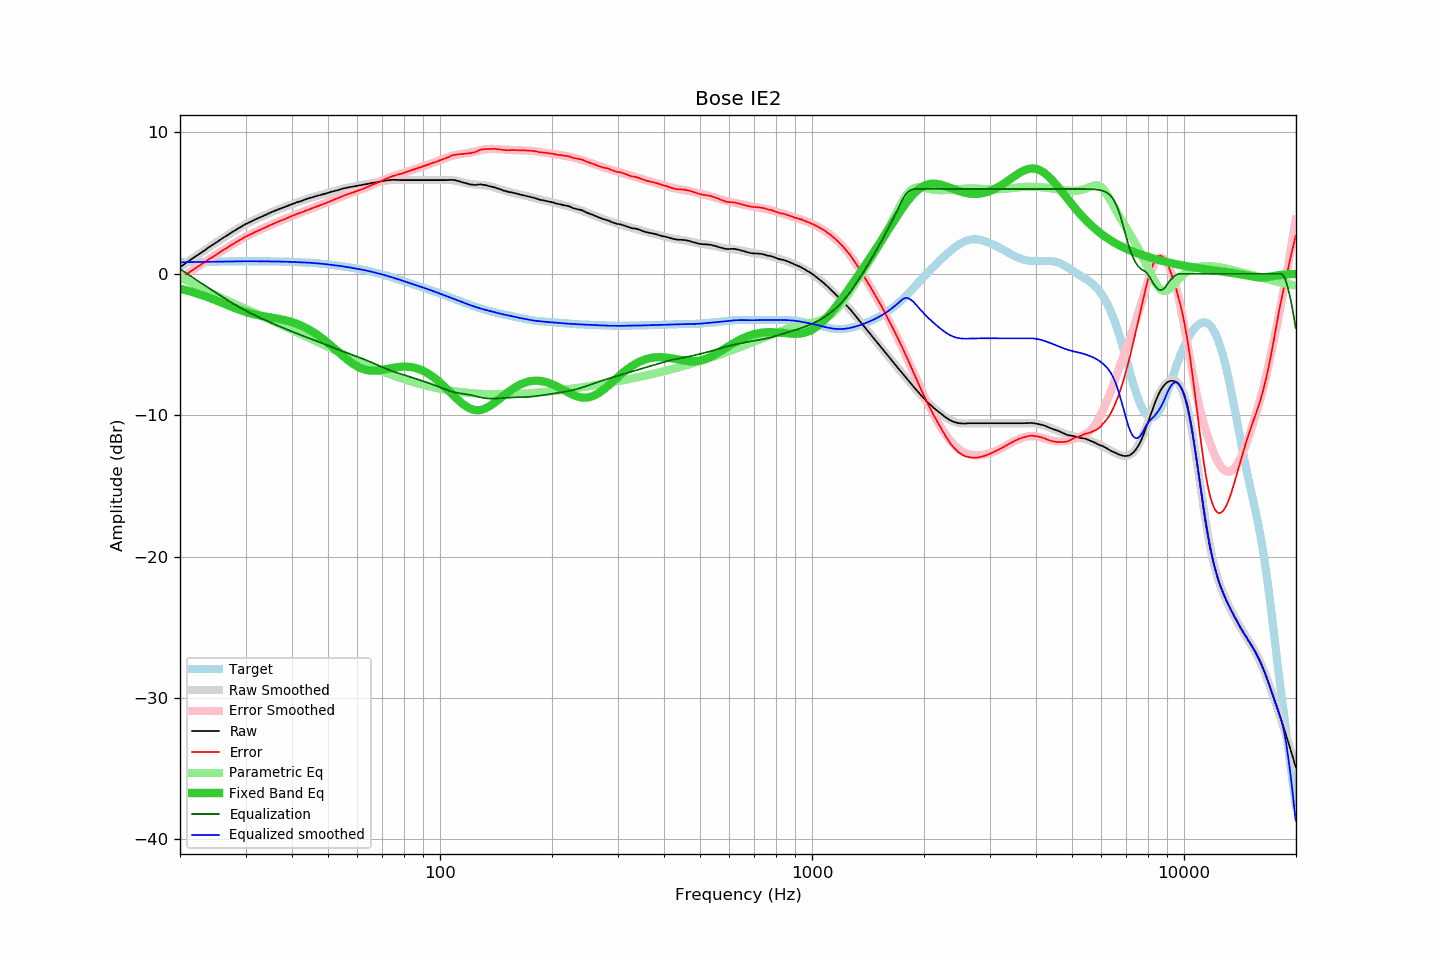

Data behind this chart, as committed beside it:
frequency, raw, error, smoothed, error_smoothed, equalization, parametric_eq, equalized_raw, equalized_smoothed, target
20.00, 0.47, -0.34, 0.47, -0.34, 0.34, -1.05, 0.81, 0.81, 0.81
20.20, 0.55, -0.26, 0.55, -0.26, 0.26, -1.08, 0.82, 0.81, 0.81
20.40, 0.62, -0.19, 0.63, -0.19, 0.19, -1.11, 0.81, 0.82, 0.82
20.61, 0.70, -0.12, 0.71, -0.11, 0.11, -1.14, 0.81, 0.82, 0.82
20.81, 0.78, -0.04, 0.78, -0.03, 0.03, -1.17, 0.82, 0.82, 0.82
21.02, 0.86, 0.04, 0.86, 0.04, -0.04, -1.20, 0.82, 0.82, 0.82
21.23, 0.94, 0.12, 0.94, 0.12, -0.12, -1.23, 0.82, 0.82, 0.82
21.44, 1.02, 0.20, 1.02, 0.19, -0.19, -1.27, 0.83, 0.83, 0.83
21.66, 1.10, 0.27, 1.10, 0.27, -0.27, -1.30, 0.83, 0.83, 0.83
21.87, 1.17, 0.34, 1.17, 0.34, -0.34, -1.33, 0.83, 0.83, 0.83
22.09, 1.25, 0.42, 1.25, 0.42, -0.42, -1.37, 0.83, 0.83, 0.83
22.31, 1.33, 0.50, 1.33, 0.50, -0.50, -1.41, 0.84, 0.83, 0.84
22.54, 1.40, 0.56, 1.41, 0.57, -0.57, -1.44, 0.83, 0.84, 0.84
22.76, 1.48, 0.64, 1.48, 0.65, -0.65, -1.48, 0.84, 0.84, 0.84
22.99, 1.56, 0.72, 1.56, 0.72, -0.72, -1.52, 0.84, 0.84, 0.84
23.22, 1.63, 0.79, 1.64, 0.80, -0.80, -1.56, 0.84, 0.84, 0.84
23.45, 1.71, 0.87, 1.71, 0.87, -0.87, -1.60, 0.84, 0.84, 0.84
23.69, 1.79, 0.94, 1.79, 0.94, -0.94, -1.64, 0.85, 0.85, 0.85
23.92, 1.87, 1.02, 1.87, 1.02, -1.02, -1.69, 0.85, 0.85, 0.85
24.16, 1.94, 1.09, 1.94, 1.09, -1.09, -1.73, 0.85, 0.85, 0.85
24.40, 2.02, 1.17, 2.02, 1.17, -1.17, -1.77, 0.86, 0.85, 0.85
24.65, 2.09, 1.24, 2.10, 1.24, -1.24, -1.82, 0.85, 0.86, 0.86
24.89, 2.17, 1.32, 2.17, 1.31, -1.31, -1.86, 0.86, 0.86, 0.86
25.14, 2.24, 1.38, 2.25, 1.39, -1.39, -1.91, 0.86, 0.86, 0.86
25.39, 2.32, 1.46, 2.32, 1.46, -1.46, -1.96, 0.86, 0.86, 0.86
25.65, 2.40, 1.54, 2.40, 1.53, -1.53, -2.00, 0.87, 0.86, 0.87
25.91, 2.47, 1.60, 2.47, 1.61, -1.61, -2.05, 0.86, 0.87, 0.87
26.16, 2.55, 1.68, 2.55, 1.68, -1.68, -2.10, 0.87, 0.87, 0.87
26.43, 2.62, 1.75, 2.62, 1.75, -1.75, -2.14, 0.87, 0.87, 0.87
26.69, 2.69, 1.82, 2.70, 1.82, -1.82, -2.19, 0.87, 0.87, 0.87
26.96, 2.77, 1.90, 2.77, 1.89, -1.89, -2.24, 0.88, 0.87, 0.88
27.23, 2.84, 1.96, 2.84, 1.97, -1.97, -2.28, 0.88, 0.88, 0.88
27.50, 2.91, 2.03, 2.91, 2.04, -2.04, -2.33, 0.88, 0.88, 0.88
27.77, 2.98, 2.10, 2.99, 2.11, -2.11, -2.38, 0.88, 0.88, 0.88
28.05, 3.05, 2.17, 3.06, 2.18, -2.18, -2.42, 0.88, 0.88, 0.88
28.33, 3.12, 2.24, 3.13, 2.24, -2.24, -2.47, 0.88, 0.88, 0.88
28.62, 3.19, 2.31, 3.19, 2.31, -2.31, -2.51, 0.88, 0.88, 0.88
28.90, 3.26, 2.38, 3.26, 2.38, -2.38, -2.55, 0.89, 0.88, 0.88
29.19, 3.32, 2.44, 3.32, 2.44, -2.44, -2.59, 0.88, 0.88, 0.89
29.48, 3.39, 2.51, 3.39, 2.50, -2.50, -2.63, 0.89, 0.89, 0.89
29.78, 3.46, 2.57, 3.45, 2.56, -2.56, -2.67, 0.90, 0.89, 0.89
30.08, 3.52, 2.63, 3.51, 2.62, -2.62, -2.71, 0.90, 0.89, 0.89
30.38, 3.57, 2.68, 3.57, 2.68, -2.68, -2.74, 0.89, 0.89, 0.89
30.68, 3.63, 2.74, 3.63, 2.74, -2.74, -2.77, 0.89, 0.89, 0.89
30.99, 3.68, 2.79, 3.69, 2.80, -2.80, -2.80, 0.88, 0.89, 0.89
31.30, 3.73, 2.84, 3.74, 2.85, -2.85, -2.83, 0.88, 0.89, 0.89
31.61, 3.79, 2.90, 3.79, 2.91, -2.91, -2.86, 0.88, 0.89, 0.89
31.93, 3.85, 2.96, 3.85, 2.96, -2.96, -2.89, 0.89, 0.89, 0.89
32.24, 3.90, 3.02, 3.90, 3.01, -3.01, -2.92, 0.89, 0.89, 0.89
32.57, 3.95, 3.07, 3.95, 3.07, -3.07, -2.94, 0.88, 0.88, 0.89
32.89, 4.00, 3.12, 4.00, 3.12, -3.12, -2.96, 0.88, 0.88, 0.89
33.22, 4.05, 3.17, 4.06, 3.17, -3.17, -2.98, 0.88, 0.88, 0.88
33.55, 4.10, 3.22, 4.11, 3.23, -3.23, -3.00, 0.88, 0.88, 0.88
33.89, 4.15, 3.27, 4.16, 3.28, -3.28, -3.02, 0.87, 0.88, 0.88
34.23, 4.20, 3.32, 4.21, 3.33, -3.33, -3.04, 0.87, 0.88, 0.88
34.57, 4.26, 3.38, 4.26, 3.38, -3.38, -3.06, 0.88, 0.88, 0.88
34.92, 4.31, 3.43, 4.31, 3.43, -3.43, -3.08, 0.88, 0.88, 0.88
35.27, 4.36, 3.48, 4.36, 3.48, -3.48, -3.10, 0.88, 0.88, 0.88
35.62, 4.41, 3.54, 4.40, 3.53, -3.53, -3.12, 0.88, 0.87, 0.88
35.97, 4.46, 3.59, 4.45, 3.58, -3.58, -3.14, 0.88, 0.87, 0.87
... 635 more rows
